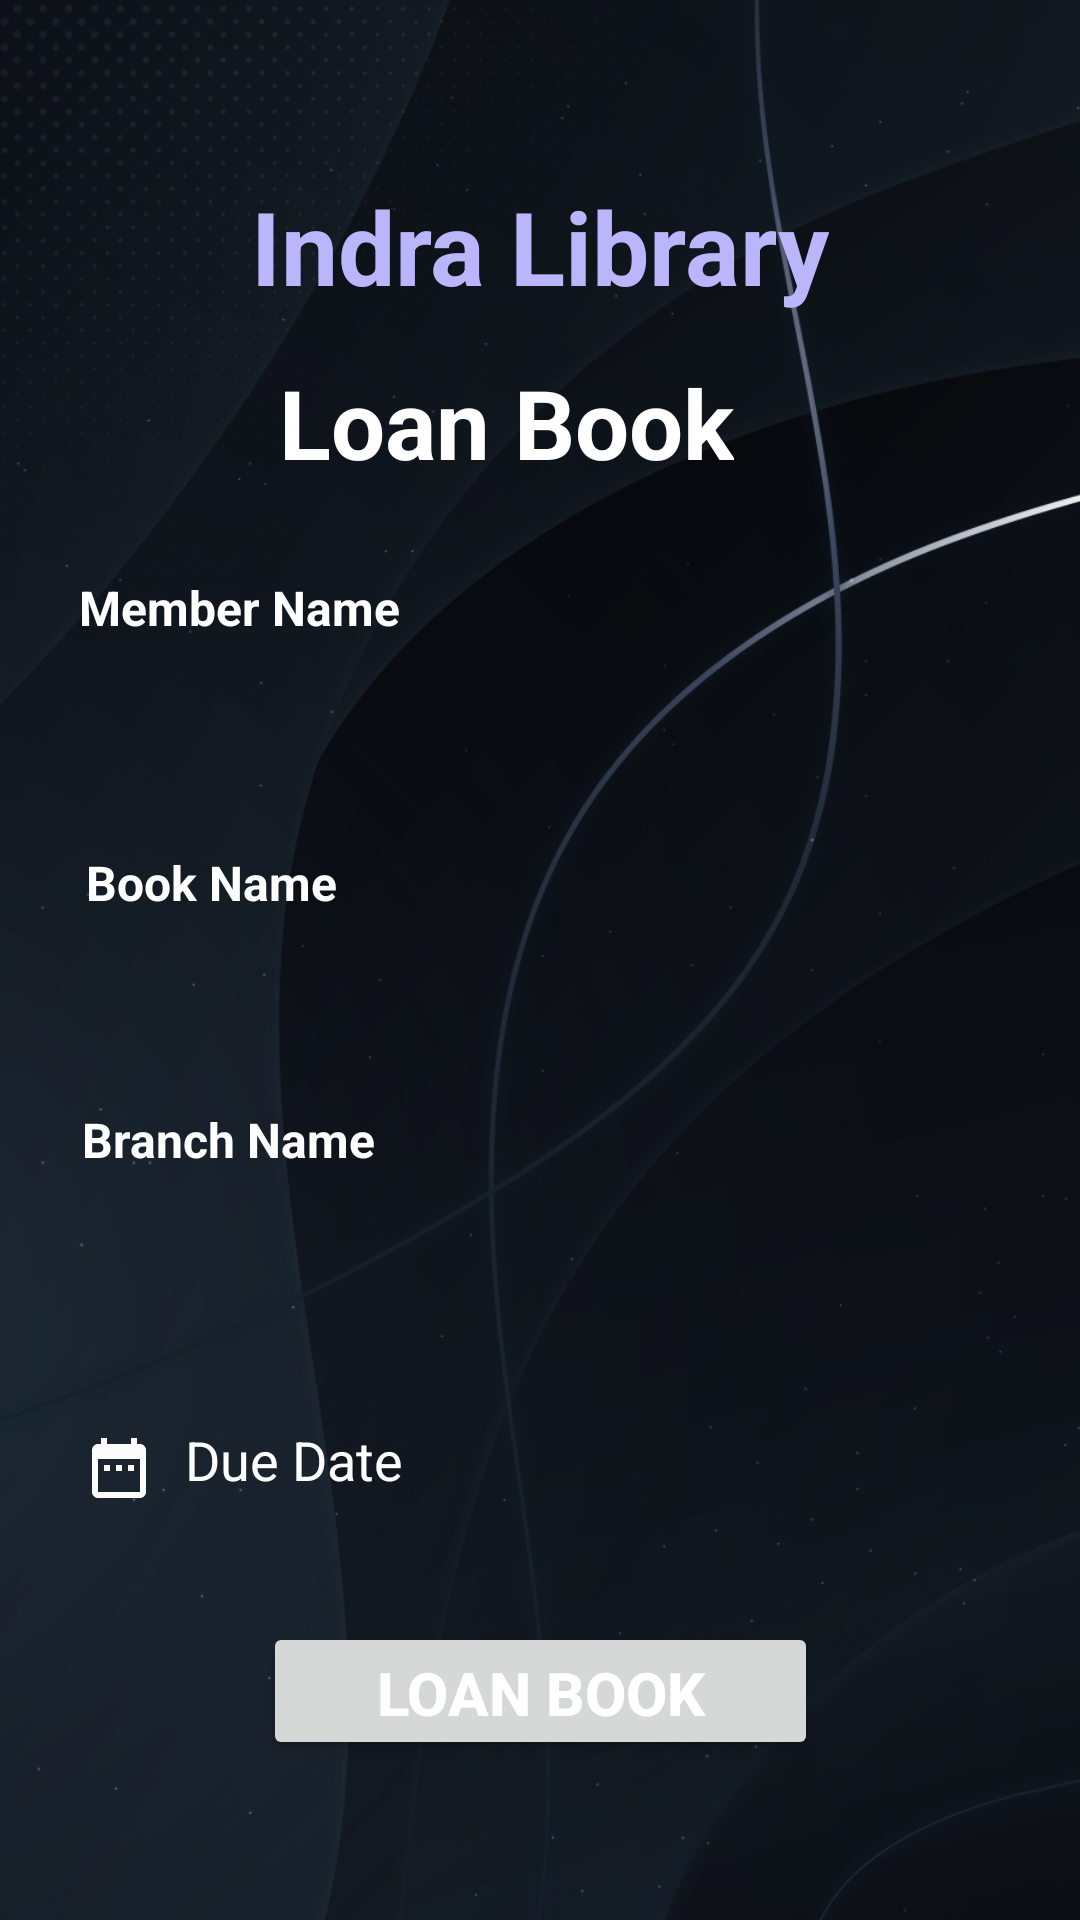

Produce the Android XML layout that renders to this screen, including the resource entries it uses.
<!-- AndroidManifest.xml: application theme Theme.IndraLibraryManagement -->
<!-- res/layout/activity_loan_book.xml -->
<?xml version="1.0" encoding="utf-8"?>
<androidx.constraintlayout.widget.ConstraintLayout xmlns:android="http://schemas.android.com/apk/res/android"
    xmlns:app="http://schemas.android.com/apk/res-auto"
    xmlns:tools="http://schemas.android.com/tools"
    android:id="@+id/main"
    android:layout_width="match_parent"
    android:layout_height="match_parent"
    android:background="@drawable/com_background"
    tools:context=".LoanBookActivity">

    <TextView
        android:id="@+id/textViewAppTitle"
        android:layout_width="wrap_content"
        android:layout_height="wrap_content"
        android:text="Loan Book"
        android:textColor="@color/white"
        android:textSize="32dp"
        android:textStyle="bold"
        app:layout_constraintBottom_toBottomOf="parent"
        app:layout_constraintEnd_toEndOf="parent"
        app:layout_constraintHorizontal_bias="0.447"
        app:layout_constraintStart_toStartOf="parent"
        app:layout_constraintTop_toBottomOf="@+id/textView5"
        app:layout_constraintVertical_bias="0.03" />


    <TextView
        android:id="@+id/textViewMemberName"
        android:layout_width="wrap_content"
        android:layout_height="wrap_content"
        android:text="Member Name"
        android:textColor="@color/white"
        android:textSize="16dp"
        android:textStyle="bold"
        app:layout_constraintBottom_toBottomOf="parent"
        app:layout_constraintEnd_toEndOf="parent"
        app:layout_constraintHorizontal_bias="0.104"
        app:layout_constraintStart_toStartOf="parent"
        app:layout_constraintTop_toBottomOf="@+id/textViewAppTitle"
        app:layout_constraintVertical_bias="0.064" />
    <Spinner
        android:id="@+id/spinnerMemberNameLoanBook"
        android:layout_width="345dp"
        android:layout_height="39dp"
        android:layout_marginTop="8dp"
        android:background="@drawable/input_bg"
        android:drawablePadding="10dp"
        android:dropDownWidth="match_parent"
        android:paddingLeft="20dp"

        app:layout_constraintEnd_toEndOf="parent"
        app:layout_constraintStart_toStartOf="parent"
        app:layout_constraintTop_toBottomOf="@+id/textViewMemberName" />


    <TextView
        android:id="@+id/textViewBookName"
        android:layout_width="wrap_content"
        android:layout_height="wrap_content"
        android:text="Book Name"
        android:textColor="@color/white"
        android:textSize="16dp"
        android:textStyle="bold"
        app:layout_constraintBottom_toBottomOf="parent"
        app:layout_constraintEnd_toEndOf="parent"
        app:layout_constraintHorizontal_bias="0.104"
        app:layout_constraintStart_toStartOf="parent"
        app:layout_constraintTop_toBottomOf="@+id/spinnerMemberNameLoanBook"
        app:layout_constraintVertical_bias="0.064" />
    <Spinner
        android:id="@+id/spinnerBookNameLoanBook"
        android:layout_width="345dp"
        android:layout_height="39dp"
        android:layout_marginTop="8dp"
        android:background="@drawable/input_bg"
        android:drawablePadding="10dp"
        android:dropDownWidth="match_parent"
        android:paddingLeft="20dp"

        app:layout_constraintEnd_toEndOf="parent"
        app:layout_constraintStart_toStartOf="parent"
        app:layout_constraintTop_toBottomOf="@+id/textViewBookName" />




    <TextView
        android:id="@+id/textViewBranchName"
        android:layout_width="wrap_content"
        android:layout_height="wrap_content"
        android:text="Branch Name"
        android:textColor="@color/white"
        android:textSize="16dp"
        android:textStyle="bold"
        app:layout_constraintBottom_toBottomOf="parent"
        app:layout_constraintEnd_toEndOf="parent"
        app:layout_constraintHorizontal_bias="0.104"
        app:layout_constraintStart_toStartOf="parent"
        app:layout_constraintTop_toBottomOf="@+id/spinnerBookNameLoanBook"
        app:layout_constraintVertical_bias="0.064" />
    <Spinner
        android:id="@+id/spinnerBranchNameLoanBook"
        android:layout_width="345dp"
        android:layout_height="39dp"
        android:layout_marginTop="8dp"
        android:background="@drawable/input_bg"
        android:drawablePadding="10dp"
        android:dropDownWidth="match_parent"
        android:paddingLeft="20dp"

        app:layout_constraintEnd_toEndOf="parent"
        app:layout_constraintStart_toStartOf="parent"
        app:layout_constraintTop_toBottomOf="@+id/textViewBranchName" />

    <EditText
        android:id="@+id/editTextDueDate"
        android:layout_width="345dp"
        android:layout_height="39dp"
        android:layout_marginTop="32dp"
        android:background="@drawable/input_bg"
        android:drawableLeft="@drawable/date_range_24"
        android:drawablePadding="10dp"
        android:ems="10"
        android:hint="Due Date"
        android:inputType="date"

        android:paddingLeft="20dp"
        android:paddingTop="10dp"
        android:paddingRight="10dp"
        android:paddingBottom="10dp"
        android:textColor="@color/white"
        android:textColorHighlight="@color/white"
        android:textColorHint="@color/white"
        app:layout_constraintEnd_toEndOf="parent"
        app:layout_constraintStart_toStartOf="parent"
        app:layout_constraintTop_toBottomOf="@+id/spinnerBranchNameLoanBook" />



    <Button
        android:id="@+id/buttonLoanBook"
        android:layout_width="185dp"
        android:layout_height="46dp"
        android:layout_marginTop="32dp"
        android:text="Loan Book"
        android:textColor="@color/white"
        android:textSize="20sp"
        android:textStyle="bold"
        app:layout_constraintEnd_toEndOf="parent"
        app:layout_constraintStart_toStartOf="parent"
        app:layout_constraintTop_toBottomOf="@+id/editTextDueDate" />

    <TextView
        android:id="@+id/textView5"
        android:layout_width="wrap_content"
        android:layout_height="wrap_content"
        android:layout_marginTop="5dp"
        android:layout_marginBottom="10dp"
        android:text="Indra Library"
        android:textColor="@color/purple_200"
        android:textSize="34sp"
        android:textStyle="bold"
        app:layout_constraintBottom_toBottomOf="parent"
        app:layout_constraintEnd_toEndOf="parent"
        app:layout_constraintStart_toStartOf="parent"
        app:layout_constraintTop_toTopOf="parent"
        app:layout_constraintVertical_bias="0.094" />
</androidx.constraintlayout.widget.ConstraintLayout>
<!-- resources referenced by this layout -->
<resources>
  <color name="purple_200">#FFBBB6FC</color>
  <color name="white">#FFFFFFFF</color>
  <!-- drawable com_background: jpg bitmap (drawable, 218616 bytes) -->
  <!-- drawable date_range_24 (drawable) -->
  <vector xmlns:android="http://schemas.android.com/apk/res/android" android:height="24dp" android:tint="#FCFCFC" android:viewportHeight="24" android:viewportWidth="24" android:width="24dp">
        
      <path android:fillColor="@android:color/white" android:pathData="M9,11L7,11v2h2v-2zM13,11h-2v2h2v-2zM17,11h-2v2h2v-2zM19,4h-1L18,2h-2v2L8,4L8,2L6,2v2L5,4c-1.11,0 -1.99,0.9 -1.99,2L3,20c0,1.1 0.89,2 2,2h14c1.1,0 2,-0.9 2,-2L21,6c0,-1.1 -0.9,-2 -2,-2zM19,20L5,20L5,9h14v11z"/>
      
  </vector>
  <style name="Theme.IndraLibraryManagement" parent="Base.Theme.IndraLibraryManagement" />
  <style name="Base.Theme.IndraLibraryManagement" parent="Theme.Material3.DayNight.NoActionBar">
          
          
      </style>
</resources>
